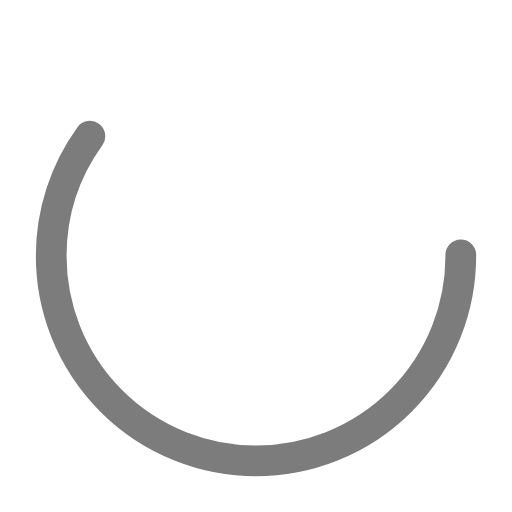
t = 0.00 s
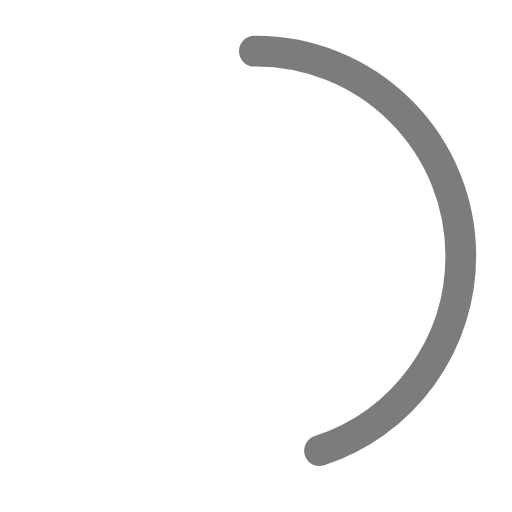
t = 0.19 s
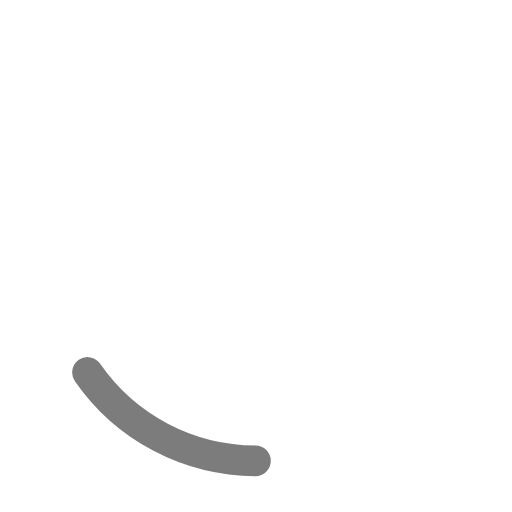
t = 0.56 s
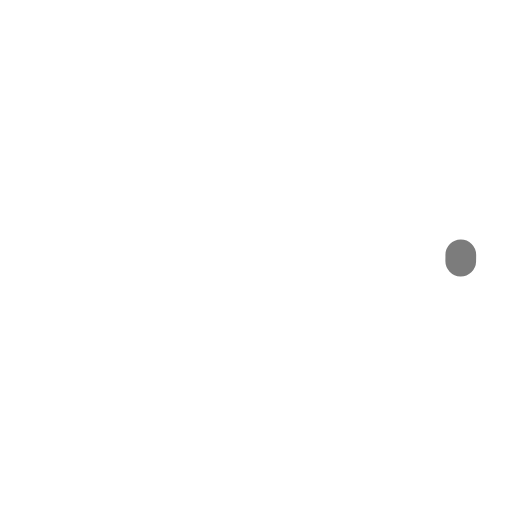
t = 0.75 s
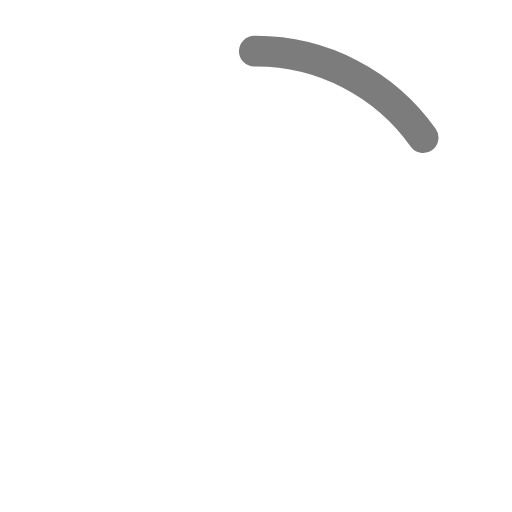
t = 0.94 s
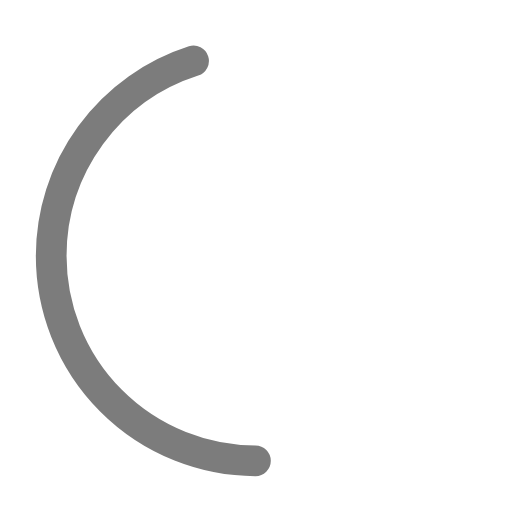
t = 1.31 s

The animated SVG that drew these frames (rendered in a browser with its animation timeline set to each time). Animation: 2 SMIL elements (animate=2); one cycle of 1.50 s, repeats indefinitely.

<svg width="64px" height="64px" xmlns:xlink="http://www.w3.org/1999/xlink" xmlns="http://www.w3.org/2000/svg" viewBox="0 0 100 100" preserveAspectRatio="xMidYMid">
  <symbol id="symbol-spinner">
    <rect x="0" y="0" width="100" height="100" fill="none" stroke="none"></rect>
    <circle cx="50" cy="50" r="40" stroke="none" fill="none" stroke-width="10" stroke-linecap="round"></circle>
    <circle cx="50" cy="50" r="40" fill="none" stroke-width="6" stroke-linecap="round">
      <animate attributeName="stroke-dashoffset" dur="1.5s" repeatCount="indefinite" from="0" to="502"></animate>
      <animate attributeName="stroke-dasharray" dur="1.5s" repeatCount="indefinite" values="150.6 100.4;1 250;150.6 100.4"></animate>
    </circle>
  </symbol>
  <use href="#symbol-spinner" xlink:href="#symbol-spinner" x="0" y="0" width="100" height="100" stroke="#7c7c7c"></use>
</svg>
